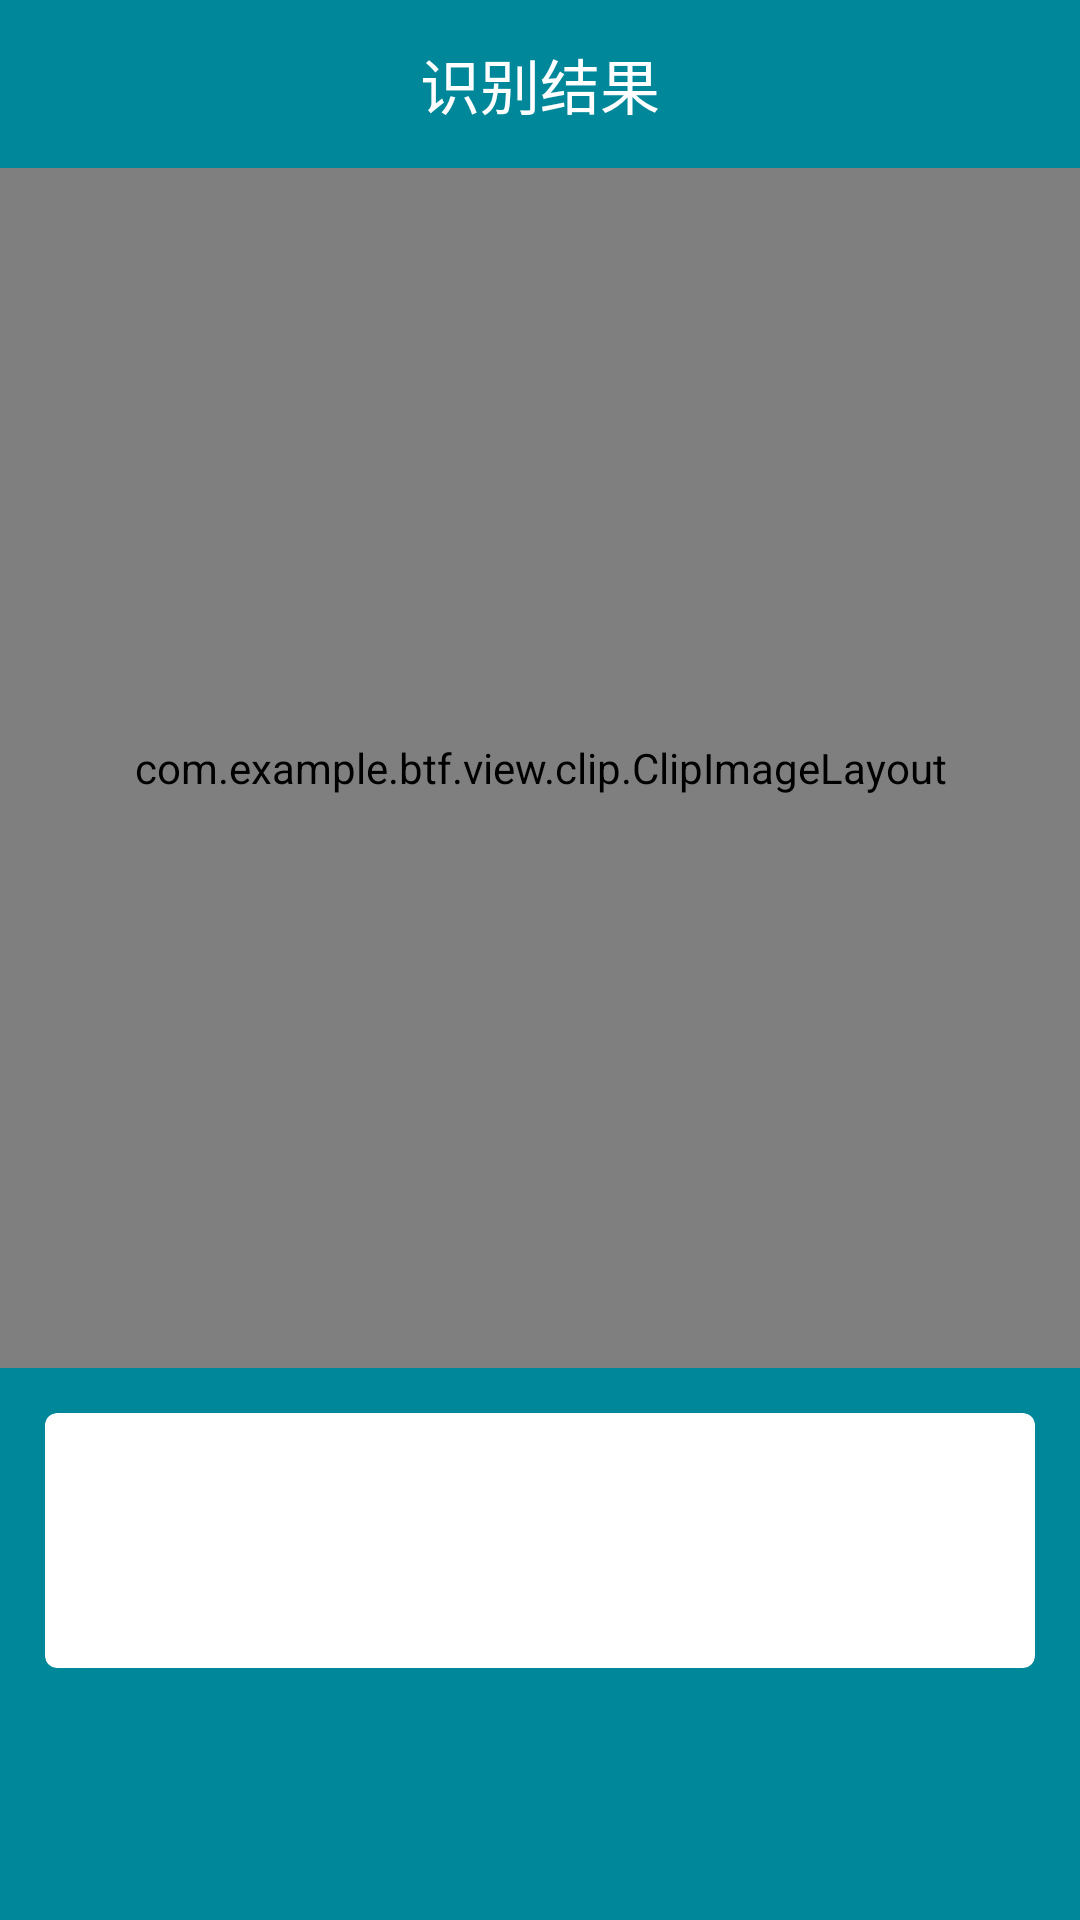

Android layout source for this screen:
<!-- AndroidManifest.xml: activity theme ImageActivityTheme -->
<!-- res/layout/activity_image.xml -->
<?xml version="1.0" encoding="utf-8"?>
<LinearLayout
    xmlns:android="http://schemas.android.com/apk/res/android"
    xmlns:app="http://schemas.android.com/apk/res-auto"
    android:id="@+id/image_ll"
    android:orientation="vertical"
    android:layout_width="match_parent"
    android:layout_height="match_parent"
    android:fitsSystemWindows="true">

    <android.support.design.widget.AppBarLayout
        android:id="@+id/appBar"
        android:layout_width="match_parent"
        android:layout_height="?attr/actionBarSize"
        android:fitsSystemWindows="true">

            <android.support.v7.widget.Toolbar
                android:id="@+id/toolbar_image"
                android:layout_width="match_parent"
                android:layout_height="?attr/actionBarSize"
                android:background="#00889a"
                android:fitsSystemWindows="true"
                android:theme="@style/ThemeOverlay.AppCompat.Dark.ActionBar"
                app:popupTheme="@style/ThemeOverlay.AppCompat.Light"
                app:layout_collapseMode="pin">

            <TextView
                android:id="@+id/first_page"
                android:layout_width="wrap_content"
                android:layout_height="wrap_content"
                android:text="识别结果"
                android:layout_gravity="center"
                android:textSize="20dp"
                android:textColor="#ffffff"
                />

            </android.support.v7.widget.Toolbar>
    </android.support.design.widget.AppBarLayout>

    <com.example.btf.view.clip.ClipImageLayout
        android:id="@+id/butterfly_image_view"
        android:layout_width="match_parent"
        android:layout_height="400dp"
        android:fitsSystemWindows="true"/>

    <FrameLayout
        android:id="@+id/hint_layout"
        android:layout_width="match_parent"
        android:layout_height="match_parent"
        android:background="#00889a"
        android:gravity="fill_horizontal"
        android:fitsSystemWindows="true">

        <LinearLayout
            android:orientation="vertical"
            android:layout_width="match_parent"
            android:layout_height="match_parent"
            android:fitsSystemWindows="true">

            <LinearLayout
                android:orientation="vertical"
                android:layout_width="match_parent"
                android:layout_height="match_parent"
                android:fitsSystemWindows="true">

                <android.support.v7.widget.CardView
                    android:layout_width="match_parent"
                    android:layout_height="85dp"
                    android:layout_marginBottom="15dp"
                    android:layout_marginLeft="15dp"
                    android:layout_marginRight="15dp"
                    android:layout_marginTop="15dp"
                    app:cardCornerRadius="4dp">
                <TextView
                    android:id="@+id/butterfly_content_text"
                    android:layout_width="wrap_content"
                    android:layout_height="wrap_content"
                    android:layout_gravity="center"
                    android:gravity="center"
                    android:layout_margin="10dp"/>
                </android.support.v7.widget.CardView>

                <RelativeLayout
                    android:layout_width="match_parent"
                    android:layout_height="match_parent"
                    >

                    <Button
                        android:id="@+id/cancel"
                        android:layout_width="45dp"
                        android:layout_height="wrap_content"
                        android:background="@drawable/cancel"
                        android:layout_alignParentLeft="true"
                        android:layout_marginLeft="70dp"
                        android:layout_alignParentBottom="true"/>

                    <Button
                        android:id="@+id/use_photo"
                        android:layout_width="45dp"
                        android:layout_height="wrap_content"
                        android:background="@drawable/choose"
                        android:layout_alignParentRight="true"
                        android:layout_marginRight="70dp"
                        android:layout_alignParentBottom="true"
                        />

                </RelativeLayout>
            </LinearLayout>
        </LinearLayout>
    </FrameLayout>

</LinearLayout>
<!-- resources referenced by this layout -->
<resources>
  <style name="ImageActivityTheme" parent="Theme.AppCompat.Light.NoActionBar">
          <item name="elevation">40dp</item>
          <item name="android:statusBarColor" tools:targetApi="lollipop">#00889a</item>
          <item name="colorPrimaryDark">@color/colorPrimaryDark</item>
      </style>
  <!-- not gathered from this repository: default colours our renderer supplied (Android Studio template values) -->
  <color name="colorPrimaryDark">#FF3700B3</color>
</resources>
